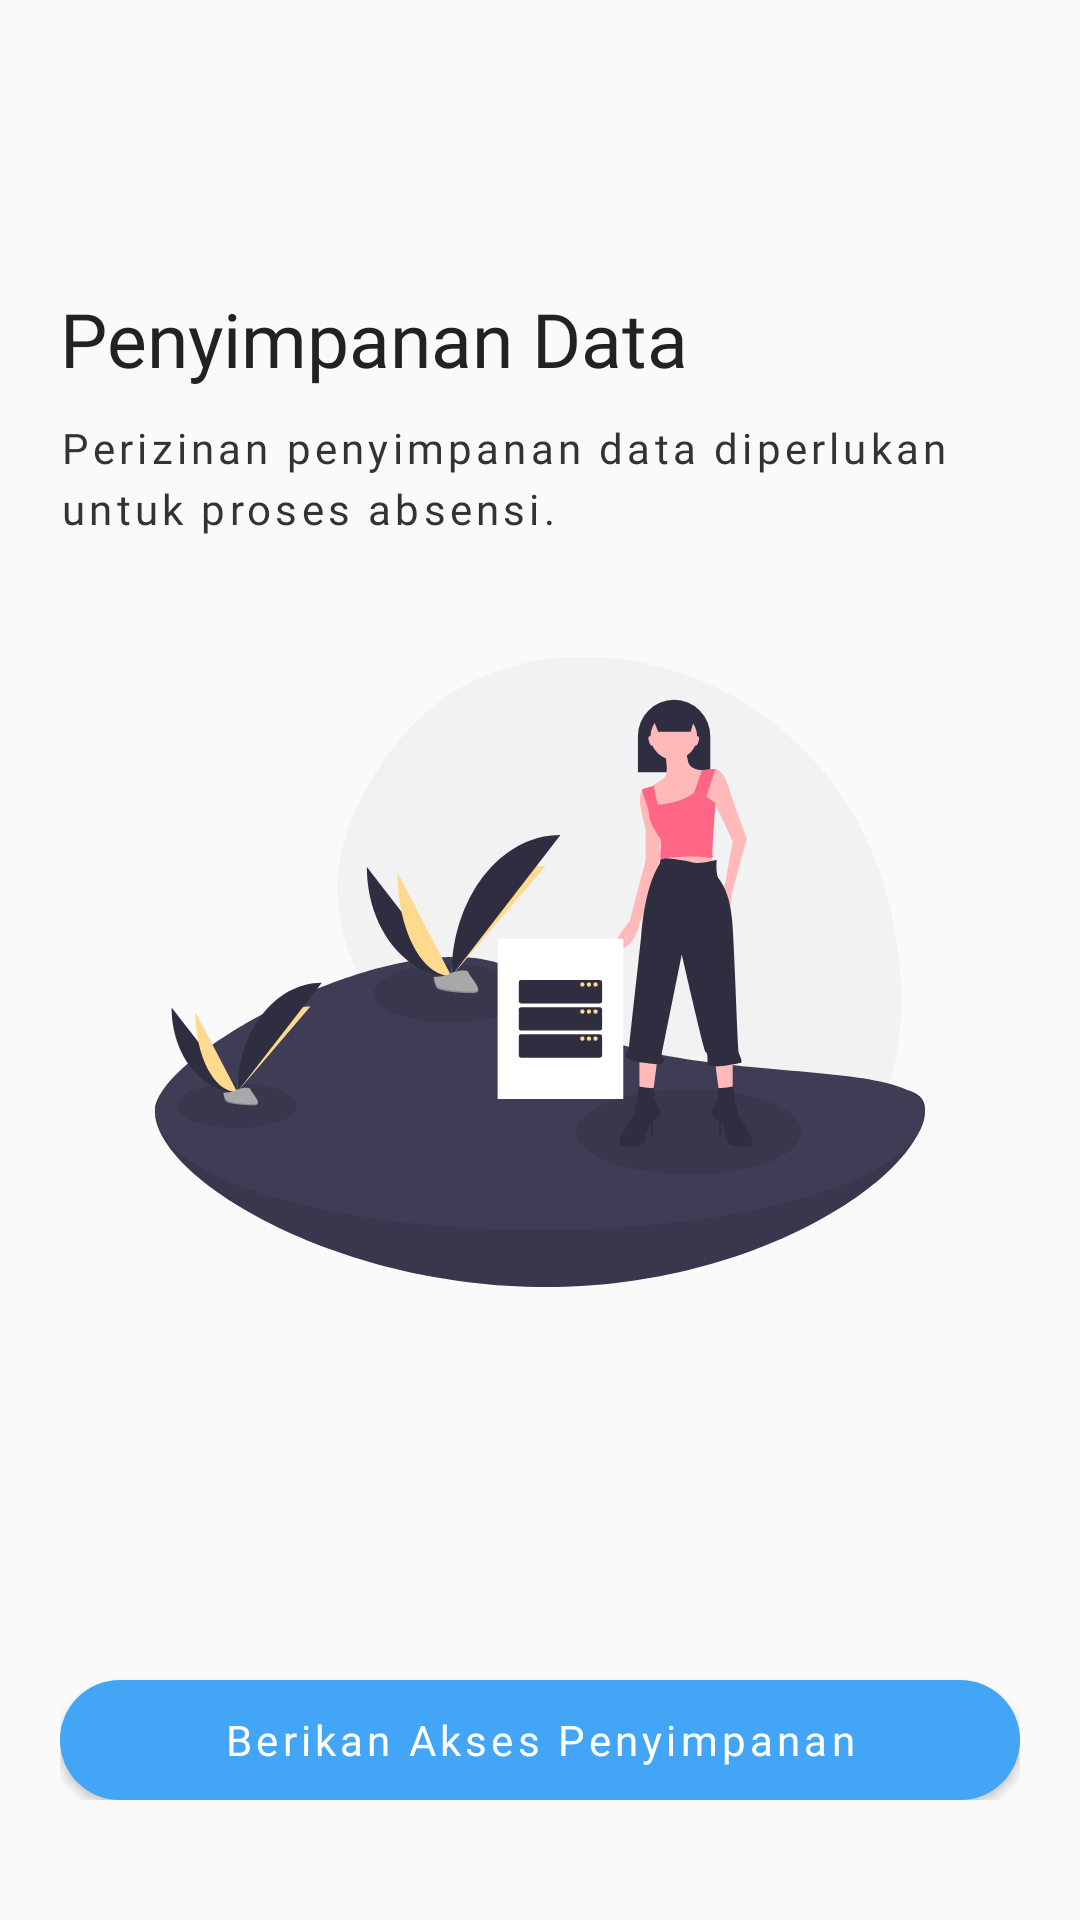

Write the Android layout XML for this screen, with the resource values it uses.
<!-- AndroidManifest.xml: application theme AppTheme -->
<!-- res/layout/layout_permission_storage.xml -->
<?xml version="1.0" encoding="utf-8"?>
<androidx.constraintlayout.widget.ConstraintLayout xmlns:android="http://schemas.android.com/apk/res/android"
    android:layout_width="match_parent"
    android:layout_height="match_parent"
    android:paddingTop="40dp"
    android:paddingBottom="40dp"
    android:paddingStart="20dp"
    android:paddingEnd="20dp"
    xmlns:app="http://schemas.android.com/apk/res-auto">

    <androidx.constraintlayout.widget.Guideline
        android:id="@+id/guide_top"
        android:layout_width="wrap_content"
        android:layout_height="wrap_content"
        android:orientation="horizontal"
        app:layout_constraintGuide_percent="0.10"/>

    <TextView
        android:id="@+id/tv_title"
        android:layout_width="wrap_content"
        android:layout_height="wrap_content"
        android:text="Penyimpanan Data"
        android:textColor="@color/colorBlack02"
        android:textSize="25sp"
        android:fontFamily="@font/robotomedium"
        app:layout_constraintHorizontal_bias="0"
        app:layout_constraintTop_toBottomOf="@id/guide_top"
        app:layout_constraintStart_toStartOf="parent"
        app:layout_constraintEnd_toEndOf="parent"/>

    <TextView
        android:id="@+id/tv_subtitle"
        android:layout_width="0dp"
        android:layout_height="wrap_content"
        android:layout_marginTop="10dp"
        android:text="Perizinan penyimpanan data diperlukan untuk proses absensi."
        android:textColor="@color/colorBlack03"
        android:fontFamily="@font/robotoregular"
        android:lineSpacingExtra="4dp"
        android:letterSpacing="0.1"
        app:layout_constraintTop_toBottomOf="@id/tv_title"
        app:layout_constraintStart_toStartOf="parent"
        app:layout_constraintEnd_toEndOf="parent"/>

    <ImageView
        android:id="@+id/image_permission"
        android:layout_width="wrap_content"
        android:layout_height="250dp"
        android:layout_marginTop="20dp"
        android:padding="20dp"
        android:src="@drawable/ic_undraw_personal_data"
        app:layout_constraintTop_toBottomOf="@id/tv_subtitle"
        app:layout_constraintStart_toStartOf="parent"
        app:layout_constraintEnd_toEndOf="parent"/>

    <Button
        android:layout_width="match_parent"
        android:layout_height="40dp"
        android:background="@drawable/btn_blue"
        android:text="Berikan Akses Penyimpanan"
        android:textAllCaps="false"
        android:textColor="@color/colorWhite"
        android:fontFamily="@font/robotomedium"
        android:letterSpacing="0.1"
        app:layout_constraintVertical_bias="1"
        app:layout_constraintTop_toBottomOf="@id/image_permission"
        app:layout_constraintBottom_toBottomOf="parent"
        app:layout_constraintStart_toStartOf="parent"
        app:layout_constraintEnd_toEndOf="parent"/>

</androidx.constraintlayout.widget.ConstraintLayout>
<!-- resources referenced by this layout -->
<resources>
  <color name="colorBlack02">#222222</color>
  <color name="colorBlack03">#333333</color>
  <color name="colorWhite">#ffffff</color>
  <!-- drawable btn_blue (drawable) -->
  <?xml version="1.0" encoding="utf-8"?>
  <shape xmlns:android="http://schemas.android.com/apk/res/android"
      android:padding="10dp"
      android:shape="rectangle" >
  
      <solid android:color="@color/colorBlue" />
  
      <corners
          android:radius="30dp"/>
  
  </shape>
  <!-- drawable ic_undraw_personal_data: vector/xml drawable (drawable, 10733 chars, omitted) -->
  <style name="AppTheme" parent="Theme.AppCompat.Light.NoActionBar">
          
          <item name="colorPrimary">@color/colorPrimary</item>
          <item name="colorPrimaryDark">@color/colorPrimaryDark</item>
          <item name="colorAccent">@color/colorAccent</item>
          <item name="android:statusBarColor">@color/colorBlue</item>
          <item name="android:windowLightStatusBar" tools:ignore="NewApi">true</item>
      </style>
  <color name="colorBlue">#42a5f5</color>
  <color name="colorPrimary">#6200EE</color>
  <color name="colorPrimaryDark">#3700B3</color>
  <color name="colorAccent">#03DAC5</color>
</resources>
